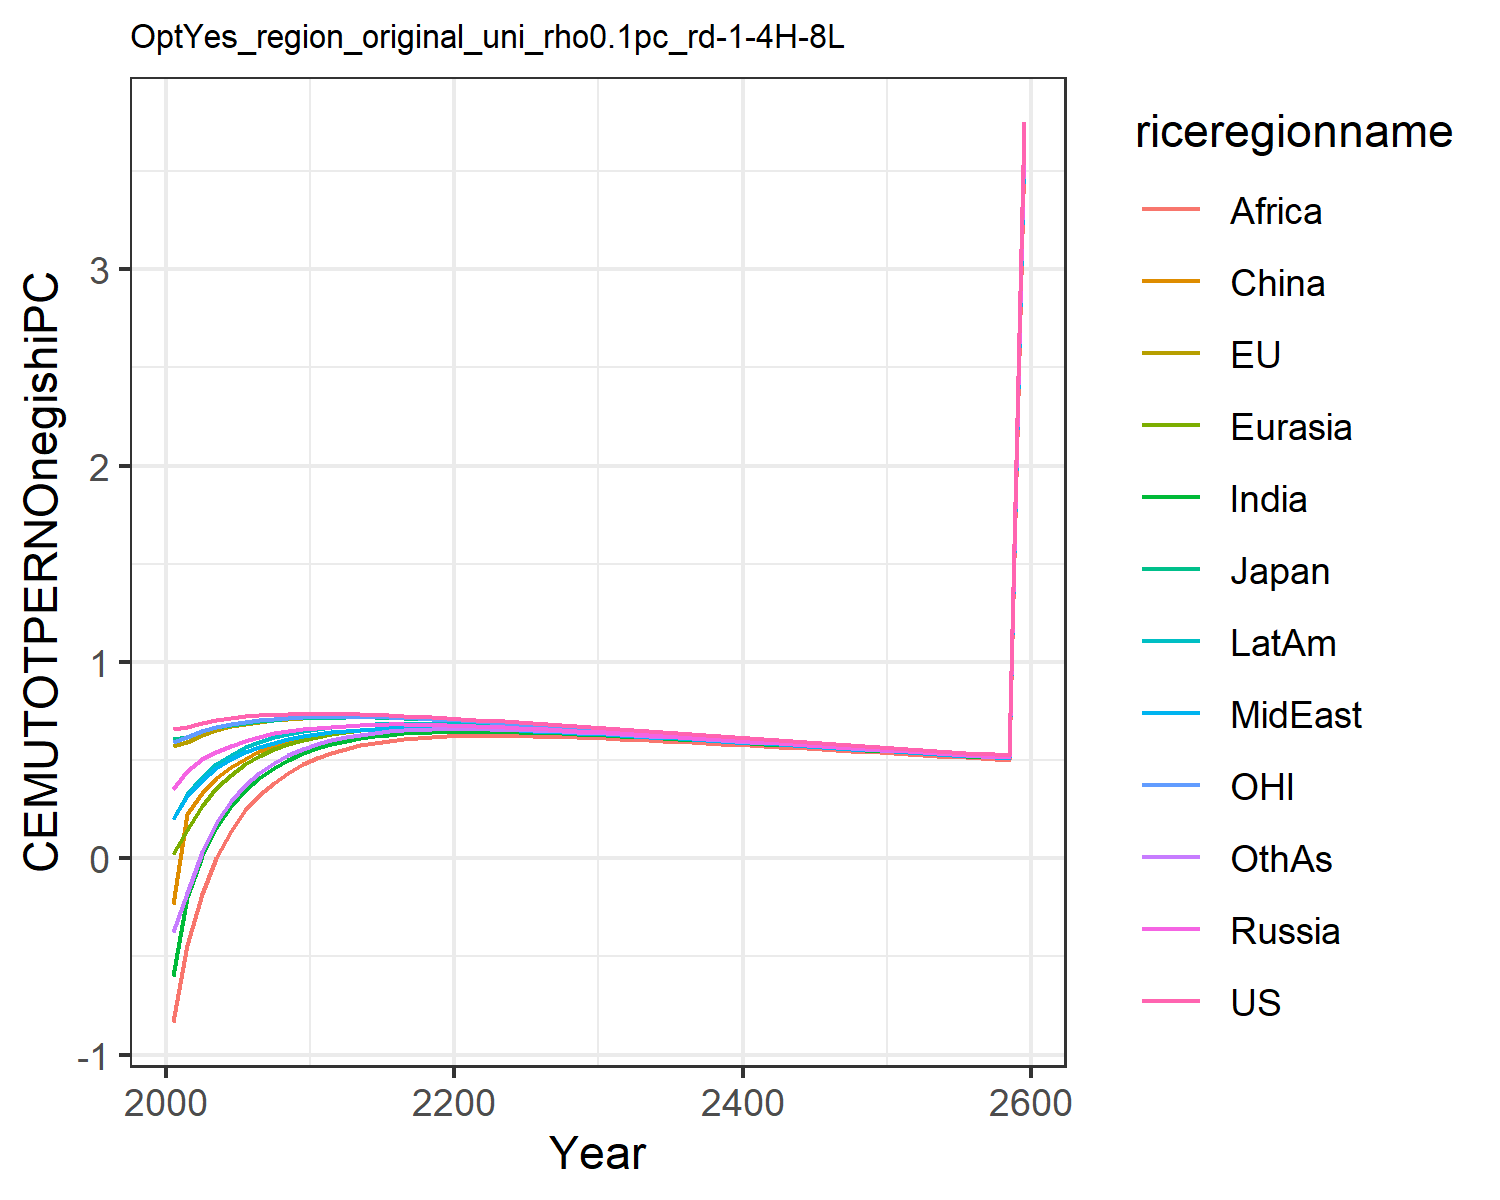

Source data for this figure (header and first rows):
0.6583893374435342, 0.5728399300295937, 0.6053208815591151, 0.35404026984591885, 0.01986863469786393, -0.23454882884601558, -0.5987629986648584, 0.19955657840633811, -0.8326618777732833, 0.20091077679967817, 0.5930951848289272, -0.37495719825277174
0.6684, 0.5933, 0.6157, 0.4458, 0.1415, 0.2249, -0.1977, 0.3192, -0.4438, 0.3256, 0.6182, -0.1753
0.6897, 0.6279, 0.6463, 0.5031, 0.2681, 0.3317, 0.009997, 0.4009, -0.1834, 0.415, 0.6478, 0.03373
0.7044, 0.6526, 0.6688, 0.5435, 0.3581, 0.4077, 0.1552, 0.4596, -0.0006674, 0.4796, 0.6691, 0.181
0.7148, 0.671, 0.6798, 0.5735, 0.4253, 0.464, 0.2644, 0.5048, 0.1399, 0.528, 0.6845, 0.2909
0.7224, 0.6851, 0.691, 0.5986, 0.4792, 0.5074, 0.3471, 0.5393, 0.2452, 0.5648, 0.6961, 0.3735
0.7276, 0.6956, 0.7003, 0.6195, 0.5223, 0.5438, 0.4104, 0.5658, 0.3234, 0.5933, 0.7044, 0.4359
0.7315, 0.7029, 0.7064, 0.6359, 0.5562, 0.5725, 0.4603, 0.5874, 0.385, 0.6151, 0.7105, 0.4839
0.7341, 0.7088, 0.7117, 0.6488, 0.583, 0.5954, 0.501, 0.6052, 0.4349, 0.6331, 0.7153, 0.5235
0.7356, 0.7126, 0.7146, 0.6576, 0.6032, 0.6123, 0.5336, 0.6209, 0.4774, 0.6472, 0.718, 0.5556
0.7363, 0.7151, 0.7165, 0.6644, 0.6192, 0.625, 0.5597, 0.6337, 0.5113, 0.6586, 0.7197, 0.5806
0.7346, 0.716, 0.7166, 0.6692, 0.6317, 0.6377, 0.5804, 0.6412, 0.5375, 0.6661, 0.7199, 0.6021
0.7346, 0.7176, 0.7182, 0.6747, 0.6429, 0.6459, 0.5975, 0.6492, 0.558, 0.6735, 0.7208, 0.6172
0.7332, 0.7178, 0.7183, 0.6782, 0.6512, 0.6523, 0.6108, 0.6549, 0.5745, 0.6786, 0.7204, 0.6292
0.7311, 0.717, 0.7174, 0.6803, 0.6573, 0.657, 0.6212, 0.6588, 0.5877, 0.682, 0.7192, 0.6385
0.7284, 0.7154, 0.7158, 0.6812, 0.6616, 0.6602, 0.6292, 0.6613, 0.5981, 0.6841, 0.7173, 0.6456
0.7253, 0.7133, 0.7135, 0.6813, 0.6646, 0.6623, 0.6353, 0.6628, 0.6062, 0.685, 0.7148, 0.6508
0.7218, 0.7108, 0.7109, 0.6807, 0.6663, 0.6634, 0.6397, 0.6634, 0.6125, 0.6851, 0.712, 0.6546
0.7181, 0.7078, 0.7078, 0.6795, 0.6671, 0.6637, 0.6428, 0.6632, 0.6172, 0.6844, 0.7088, 0.657
0.7141, 0.7045, 0.7045, 0.6777, 0.6671, 0.6632, 0.6447, 0.6624, 0.6206, 0.6831, 0.7053, 0.6584
0.7099, 0.7009, 0.7009, 0.6756, 0.6664, 0.6621, 0.6455, 0.6609, 0.6226, 0.6811, 0.7015, 0.6586
0.7056, 0.6971, 0.697, 0.6731, 0.665, 0.6604, 0.6454, 0.6589, 0.6236, 0.6787, 0.6976, 0.6581
0.7011, 0.6931, 0.693, 0.6703, 0.6632, 0.6583, 0.6448, 0.6566, 0.6238, 0.6759, 0.6934, 0.657
0.6965, 0.6889, 0.6888, 0.6672, 0.661, 0.6558, 0.6437, 0.6541, 0.6235, 0.6729, 0.6891, 0.6554
0.6918, 0.6845, 0.6845, 0.6639, 0.6584, 0.6531, 0.6422, 0.6513, 0.6227, 0.6696, 0.6847, 0.6534
0.6871, 0.6802, 0.6801, 0.6604, 0.6556, 0.6501, 0.6403, 0.6484, 0.6215, 0.6662, 0.6802, 0.6512
0.6822, 0.6757, 0.6756, 0.6567, 0.6525, 0.6469, 0.6381, 0.6452, 0.62, 0.6626, 0.6757, 0.6486
0.6773, 0.671, 0.671, 0.6529, 0.6491, 0.6435, 0.6355, 0.6418, 0.618, 0.6587, 0.671, 0.6456
0.6724, 0.6663, 0.6663, 0.6489, 0.6456, 0.6398, 0.6326, 0.6383, 0.6158, 0.6547, 0.6662, 0.6424
0.6674, 0.6616, 0.6615, 0.6448, 0.6419, 0.636, 0.6295, 0.6346, 0.6132, 0.6506, 0.6614, 0.639
0.6623, 0.6568, 0.6567, 0.6407, 0.6381, 0.6322, 0.6263, 0.6308, 0.6105, 0.6464, 0.6566, 0.6354
0.6573, 0.652, 0.6519, 0.6365, 0.6341, 0.6282, 0.6228, 0.6269, 0.6076, 0.6421, 0.6517, 0.6317
0.6523, 0.6471, 0.6471, 0.6321, 0.6301, 0.6241, 0.6193, 0.6229, 0.6044, 0.6377, 0.6468, 0.6278
0.6472, 0.6422, 0.6422, 0.6278, 0.6259, 0.6199, 0.6155, 0.6188, 0.6012, 0.6333, 0.6419, 0.6237
0.6421, 0.6372, 0.6373, 0.6233, 0.6217, 0.6157, 0.6117, 0.6146, 0.5977, 0.6287, 0.6369, 0.6196
0.637, 0.6323, 0.6323, 0.6188, 0.6173, 0.6114, 0.6077, 0.6104, 0.5942, 0.6241, 0.6319, 0.6154
0.6318, 0.6273, 0.6274, 0.6143, 0.613, 0.607, 0.6037, 0.6061, 0.5905, 0.6195, 0.6269, 0.6111
0.6267, 0.6223, 0.6224, 0.6098, 0.6086, 0.6026, 0.5996, 0.6018, 0.5868, 0.6149, 0.6219, 0.6068
0.6216, 0.6173, 0.6174, 0.6052, 0.6041, 0.5981, 0.5955, 0.5975, 0.583, 0.6102, 0.617, 0.6024
0.6166, 0.6124, 0.6125, 0.6006, 0.5996, 0.5937, 0.5913, 0.5931, 0.5791, 0.6055, 0.612, 0.598
0.6115, 0.6074, 0.6075, 0.596, 0.5951, 0.5892, 0.5871, 0.5887, 0.5752, 0.6008, 0.607, 0.5936
0.6064, 0.6025, 0.6026, 0.5914, 0.5906, 0.5847, 0.5828, 0.5843, 0.5712, 0.5961, 0.602, 0.5891
0.6014, 0.5975, 0.5977, 0.5868, 0.5861, 0.5802, 0.5785, 0.5799, 0.5672, 0.5914, 0.5971, 0.5846
0.5964, 0.5926, 0.5928, 0.5822, 0.5815, 0.5757, 0.5742, 0.5755, 0.5632, 0.5867, 0.5922, 0.5801
0.5913, 0.5877, 0.5879, 0.5776, 0.577, 0.5712, 0.5699, 0.5711, 0.5591, 0.582, 0.5872, 0.5756
0.5864, 0.5828, 0.583, 0.573, 0.5725, 0.5667, 0.5655, 0.5667, 0.555, 0.5773, 0.5823, 0.5711
0.5814, 0.5779, 0.5781, 0.5684, 0.5679, 0.5622, 0.5612, 0.5623, 0.5509, 0.5726, 0.5774, 0.5665
0.5765, 0.573, 0.5733, 0.5639, 0.5634, 0.5577, 0.5569, 0.5578, 0.5468, 0.568, 0.5726, 0.562
0.5715, 0.5682, 0.5684, 0.5593, 0.5588, 0.5532, 0.5525, 0.5534, 0.5427, 0.5633, 0.5677, 0.5575
0.5666, 0.5634, 0.5636, 0.5548, 0.5543, 0.5487, 0.5482, 0.549, 0.5386, 0.5586, 0.5629, 0.553
0.5618, 0.5586, 0.5588, 0.5502, 0.5498, 0.5442, 0.5438, 0.5446, 0.5345, 0.554, 0.5581, 0.5485
0.5569, 0.5538, 0.5541, 0.5457, 0.5453, 0.5398, 0.5395, 0.5402, 0.5304, 0.5494, 0.5534, 0.544
0.5521, 0.549, 0.5493, 0.5412, 0.5408, 0.5353, 0.5352, 0.5359, 0.5262, 0.5448, 0.5486, 0.5395
0.5473, 0.5443, 0.5446, 0.5367, 0.5364, 0.5309, 0.5308, 0.5315, 0.5221, 0.5402, 0.5439, 0.5351
0.5426, 0.5396, 0.5399, 0.5322, 0.5319, 0.5265, 0.5265, 0.5272, 0.518, 0.5357, 0.5392, 0.5306
0.5378, 0.535, 0.5353, 0.5278, 0.5275, 0.5221, 0.5222, 0.5229, 0.5139, 0.5311, 0.5345, 0.5262
0.5331, 0.5303, 0.5306, 0.5233, 0.5231, 0.5178, 0.518, 0.5185, 0.5098, 0.5266, 0.5299, 0.5218
0.5284, 0.5257, 0.526, 0.5189, 0.5187, 0.5134, 0.5137, 0.5142, 0.5057, 0.5221, 0.5253, 0.5174
0.5238, 0.5211, 0.5214, 0.5145, 0.5143, 0.5091, 0.5095, 0.51, 0.5017, 0.5176, 0.5207, 0.513
3.749, 3.73, 3.732, 3.683, 3.681, 3.644, 3.646, 3.65, 3.59, 3.705, 3.727, 3.672
